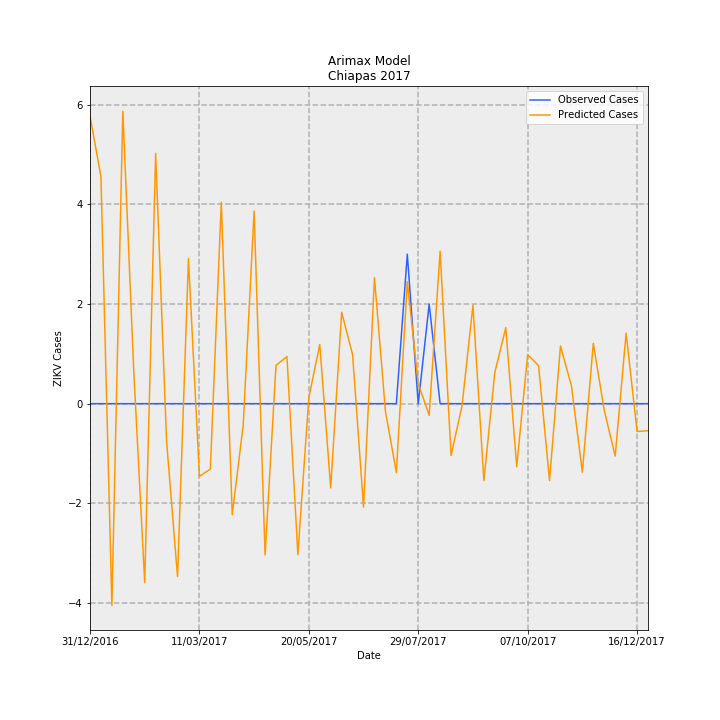

Values plotted in this chart, from the file beside it:
Date, predictions_incidence, observed_incidence, Predicted Cases, Observed Cases, error
31/12/2016, 0.1107, 0.0, 5.778, 0.0, -5.778
07/01/2017, 0.08732, 0.0, 4.556, 0.0, -4.556
14/01/2017, -0.07757, 0.0, -4.047, 0.0, 4.047
21/01/2017, 0.1126, 0.0, 5.873, 0.0, -5.873
28/01/2017, 0.01248, 0.0, 0.6513, 0.0, -0.6513
04/02/2017, -0.06885, 0.0, -3.592, 0.0, 3.592
11/02/2017, 0.09627, 0.0, 5.023, 0.0, -5.023
18/02/2017, -0.01453, 0.0, -0.7581, 0.0, 0.7581
25/02/2017, -0.0665, 0.0, -3.47, 0.0, 3.47
04/03/2017, 0.05578, 0.0, 2.911, 0.0, -2.911
11/03/2017, -0.02796, 0.0, -1.459, 0.0, 1.459
18/03/2017, -0.02517, 0.0, -1.313, 0.0, 1.313
25/03/2017, 0.07749, 0.0, 4.044, 0.0, -4.044
01/04/2017, -0.04267, 0.0, -2.227, 0.0, 2.227
08/04/2017, -0.008373, 0.0, -0.4369, 0.0, 0.4369
15/04/2017, 0.07412, 0.0, 3.868, 0.0, -3.868
22/04/2017, -0.0582, 0.0, -3.037, 0.0, 3.037
29/04/2017, 0.01475, 0.0, 0.7698, 0.0, -0.7698
06/05/2017, 0.01811, 0.0, 0.945, 0.0, -0.945
13/05/2017, -0.05807, 0.0, -3.03, 0.0, 3.03
20/05/2017, 0.002364, 0.0, 0.1233, 0.0, -0.1233
27/05/2017, 0.02278, 0.0, 1.189, 0.0, -1.189
03/06/2017, -0.03244, 0.0, -1.693, 0.0, 1.693
10/06/2017, 0.03517, 0.0, 1.835, 0.0, -1.835
17/06/2017, 0.01886, 0.0, 0.9842, 0.0, -0.9842
24/06/2017, -0.0398, 0.0, -2.077, 0.0, 2.077
01/07/2017, 0.04847, 0.0, 2.529, 0.0, -2.529
08/07/2017, -0.002851, 0.0, -0.1488, 0.0, 0.1488
15/07/2017, -0.02648, 0.0, -1.382, 0.0, 1.382
22/07/2017, 0.04694, 0.05749, 2.449, 3.0, 0.5505
29/07/2017, 0.00771, 0.0, 0.4023, 0.0, -0.4023
05/08/2017, -0.004477, 0.03833, -0.2336, 2.0, 2.234
12/08/2017, 0.05866, 0.0, 3.061, 0.0, -3.061
19/08/2017, -0.01996, 0.0, -1.041, 0.0, 1.041
26/08/2017, -0.0008726, 0.0, -0.04553, 0.0, 0.04553
02/09/2017, 0.03786, 0.0, 1.976, 0.0, -1.976
09/09/2017, -0.02961, 0.0, -1.545, 0.0, 1.545
16/09/2017, 0.01204, 0.0, 0.628, 0.0, -0.628
23/09/2017, 0.02924, 0.0, 1.526, 0.0, -1.526
30/09/2017, -0.02424, 0.0, -1.265, 0.0, 1.265
07/10/2017, 0.01889, 0.0, 0.9857, 0.0, -0.9857
14/10/2017, 0.0146, 0.0, 0.7616, 0.0, -0.7616
21/10/2017, -0.02962, 0.0, -1.545, 0.0, 1.545
28/10/2017, 0.02221, 0.0, 1.159, 0.0, -1.159
04/11/2017, 0.006878, 0.0, 0.3589, 0.0, -0.3589
11/11/2017, -0.02635, 0.0, -1.375, 0.0, 1.375
18/11/2017, 0.02322, 0.0, 1.211, 0.0, -1.211
25/11/2017, -0.002522, 0.0, -0.1316, 0.0, 0.1316
02/12/2017, -0.02018, 0.0, -1.053, 0.0, 1.053
09/12/2017, 0.02714, 0.0, 1.416, 0.0, -1.416
16/12/2017, -0.01071, 0.0, -0.559, 0.0, 0.559
23/12/2017, -0.01041, 0.0, -0.5433, 0.0, 0.5433
